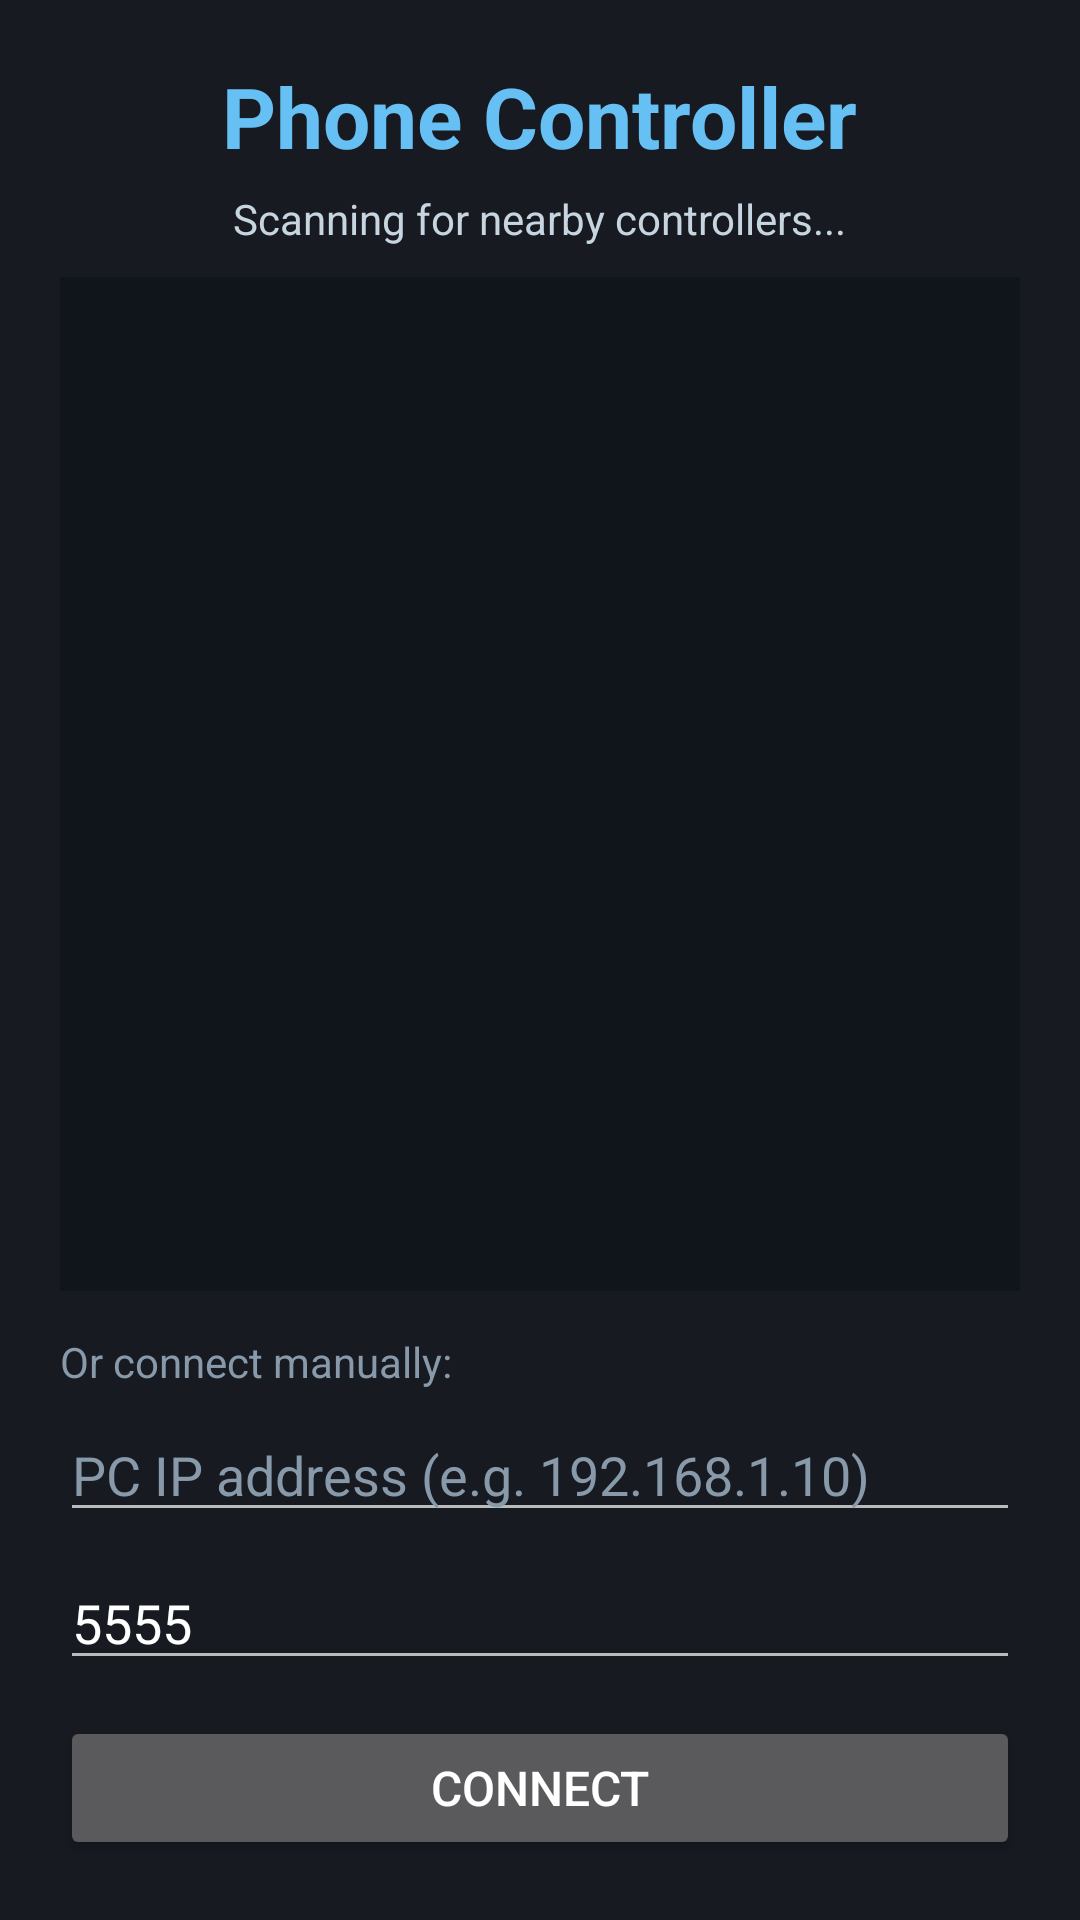

Reconstruct the res/layout file that produces this screen, plus the resources it refers to.
<!-- AndroidManifest.xml: application theme Theme.PhoneController -->
<!-- res/layout/activity_main.xml -->
<?xml version="1.0" encoding="utf-8"?>
<LinearLayout xmlns:android="http://schemas.android.com/apk/res/android"
    android:layout_width="match_parent"
    android:layout_height="match_parent"
    android:orientation="vertical"
    android:padding="20dp"
    android:background="#171A21">

    <TextView
        android:layout_width="wrap_content"
        android:layout_height="wrap_content"
        android:layout_gravity="center_horizontal"
        android:text="Phone Controller"
        android:textSize="28sp"
        android:textStyle="bold"
        android:textColor="#66C0F4" />

    <TextView
        android:id="@+id/status_text"
        android:layout_width="wrap_content"
        android:layout_height="wrap_content"
        android:layout_gravity="center_horizontal"
        android:layout_marginTop="6dp"
        android:text="Scanning for nearby controllers..."
        android:textColor="#C7D5E0"
        android:textSize="14sp" />

    <ListView
        android:id="@+id/device_list"
        android:layout_width="match_parent"
        android:layout_height="0dp"
        android:layout_weight="1"
        android:layout_marginTop="10dp"
        android:background="#10151C"
        android:divider="#33465A"
        android:dividerHeight="1dp" />

    <TextView
        android:layout_width="wrap_content"
        android:layout_height="wrap_content"
        android:layout_marginTop="14dp"
        android:text="Or connect manually:"
        android:textColor="#8899AA"
        android:textSize="14sp" />

    <EditText
        android:id="@+id/ip_input"
        android:layout_width="match_parent"
        android:layout_height="wrap_content"
        android:layout_marginTop="6dp"
        android:hint="PC IP address (e.g. 192.168.1.10)"
        android:inputType="text"
        android:textColor="#FFFFFF"
        android:textColorHint="#8899AA" />

    <EditText
        android:id="@+id/port_input"
        android:layout_width="match_parent"
        android:layout_height="wrap_content"
        android:layout_marginTop="8dp"
        android:hint="Port"
        android:inputType="number"
        android:text="5555"
        android:textColor="#FFFFFF"
        android:textColorHint="#8899AA" />

    <Button
        android:id="@+id/connect_button"
        android:layout_width="match_parent"
        android:layout_height="wrap_content"
        android:layout_marginTop="12dp"
        android:text="Connect"
        android:textSize="16sp" />
</LinearLayout>
<!-- resources referenced by this layout -->
<resources>
  <style name="Theme.PhoneController" parent="android:Theme.Material.NoActionBar">
          <item name="android:windowBackground">#171A21</item>
          <item name="android:statusBarColor">#0E1116</item>
      </style>
</resources>
